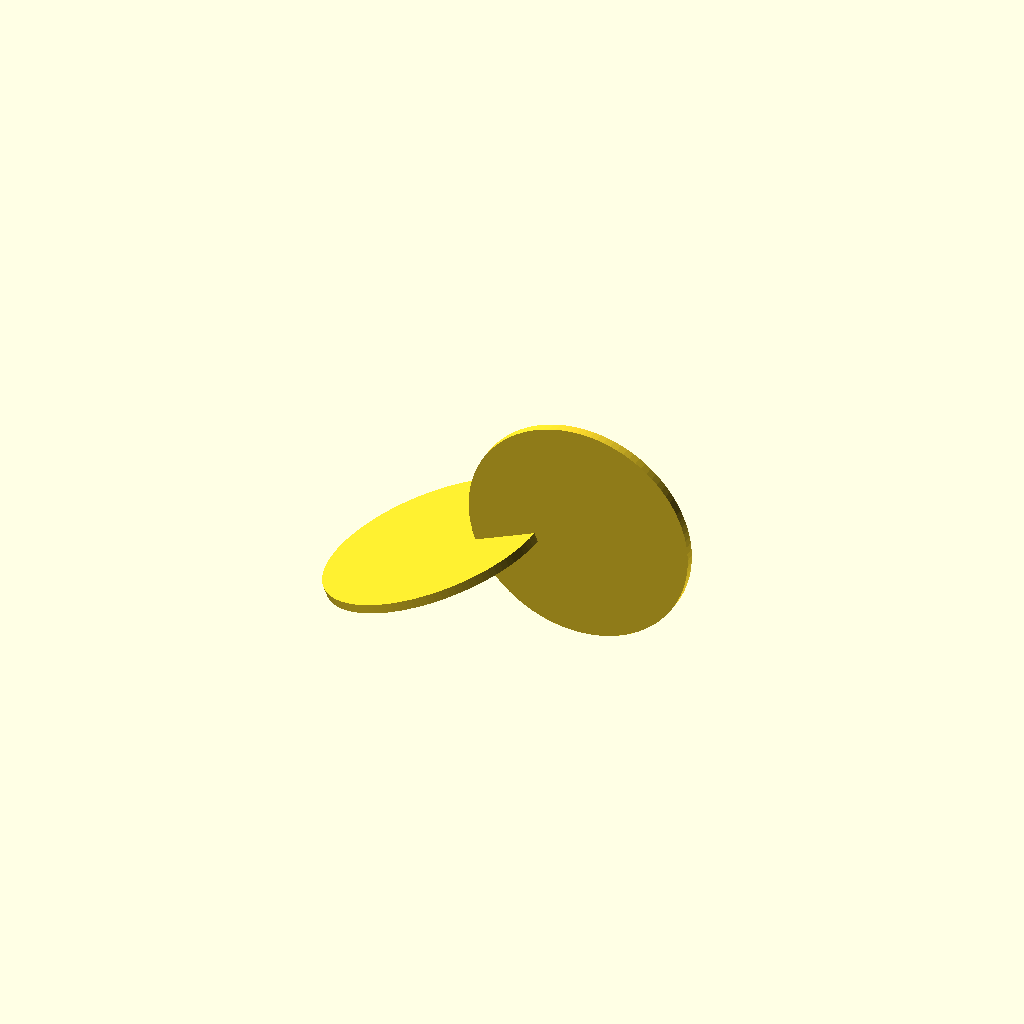
Cell 1 — every parameter at its default value.
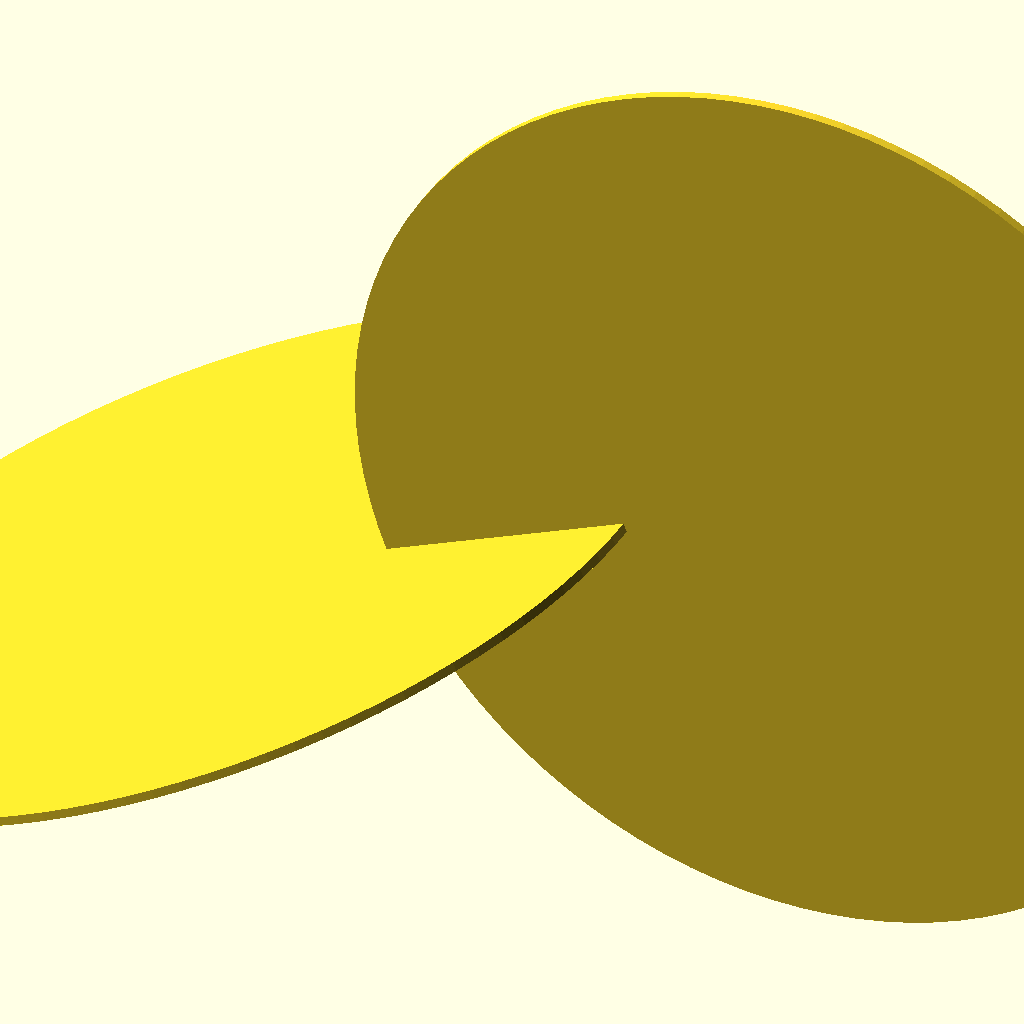
Cell 2 — major_diameter set to 100, the other parameters unchanged.
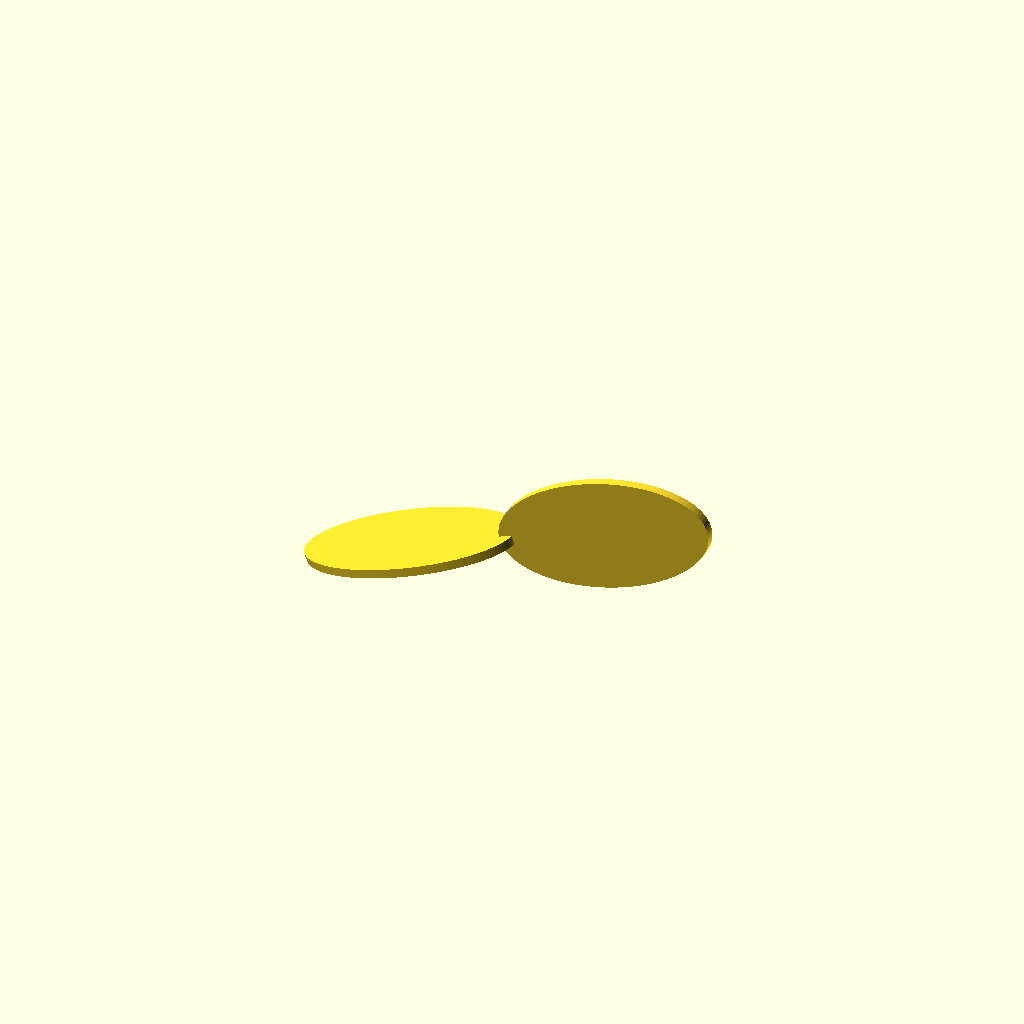
Cell 3: the same model with minor_diameter_ratio = 500.
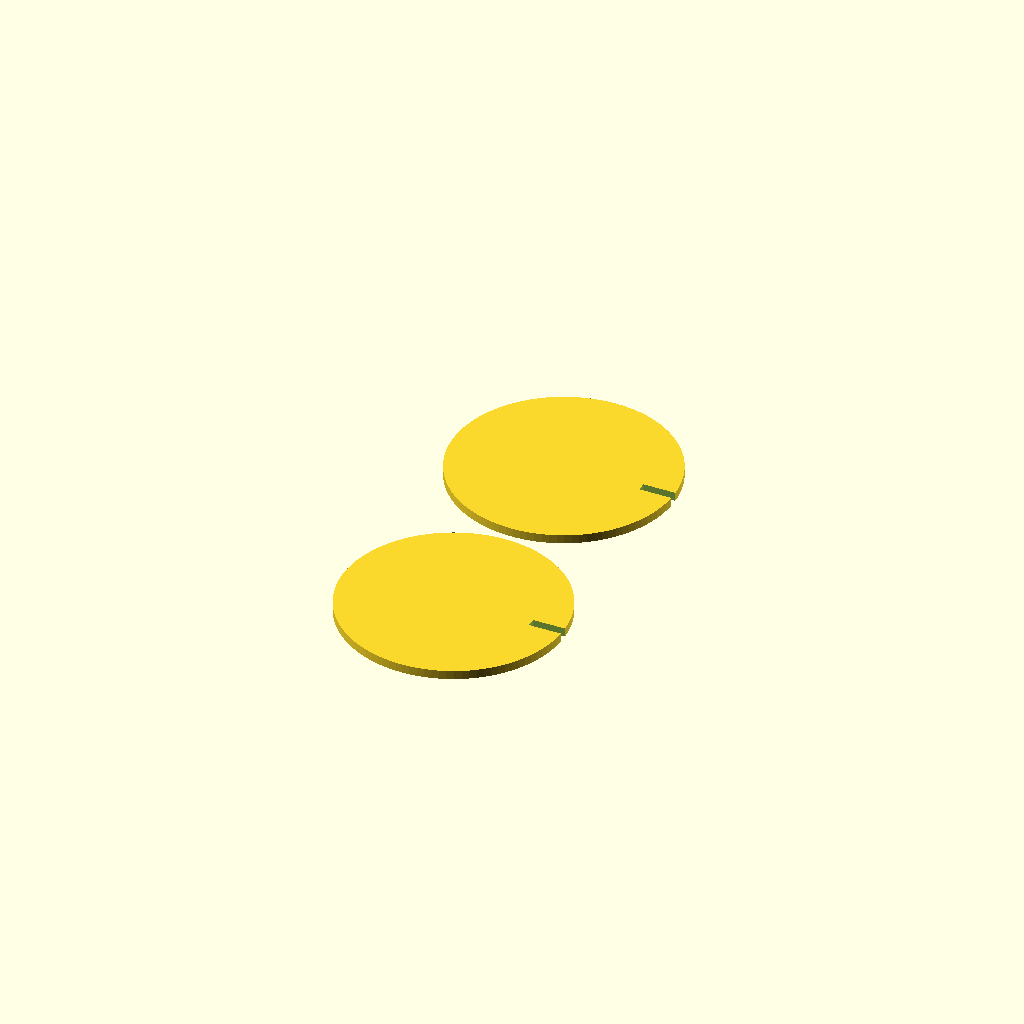
Cell 4: Display = "Flat" (everything else at default).
One fixed orthographic camera (rotation 55°, 0°, 25°; colour scheme Cornfield) for every cell.
The OpenSCAD source (inputs/thingiverse/files/thing-389111/Perpendicular-Slotted-Ellipses/PerpendicularRollingEllipses.scad):


//Variables for customizer
// preview[view:south, tilt:top diagonal]

//The (typically larger) diameter of an ellipse (mm)
major_diameter = 25; //[10:100]

//When 1000, minor dia=major dia. (ratio*1000)
minor_diameter_ratio = 1000; //[500:1414.2] 

//Thickness of the material (mm)
thickness = 1; //[1,2,5]

//How to orient the ellipses
Display = "3D"; //[3D, Flat]

/* [Animation] */
//Time step
time = 0; //[0:100]

/* [Hidden] */
//Detail ($fn)
$fn=100; 

$t = time / 100;
if(Display == "3D")
	PerpendicularRollingEllipses(majorDia = major_diameter, minorDia = major_diameter*minor_diameter_ratio / 1000, thickness = thickness, cut=false);
else
	PerpendicularRollingEllipses(majorDia = major_diameter, minorDia = major_diameter*minor_diameter_ratio / 1000, thickness = thickness, cut=true);


//Limit: sqrt(2)*a <= b, or separation between centers becomes complex (not a real solution)

//Interesting objects:
//1. Rolls in two directions; b=sqrt(2)*a; no displacement between centers
//PerpendicularRollingEllipses(majorDia = 2 * inch, minorDia = 2*sqrt(2)*inch, thickness = 1);
//2. b == a; circle (not ellipse); Displacement=sqrt(2)*radius
//PerpendicularRollingEllipses(majorDia = 2 * inch, minorDia = 2*inch, thickness = 1);
//3. b < a
//PerpendicularRollingEllipses(majorDia = 2 * inch, minorDia = 1.2*inch, thickness = 1);



module PerpendicularRollingEllipses(
majorDia = 2 * inch,
minorDia = 2*inch,
thickness = 3,
cut = false
)
{
	
	//From "How Round is Your Circle"
	//Chapter 13 "Finding Some Equilibrium"
	//Page 35 of 44
	
	//separation (mm) = sqrt(4a^2 - 2b^2)

	assign(a=majorDia / 2, b = minorDia / 2)
	{
		assign(separation = sqrt(4*pow(a,2) - 2*pow(b, 2)))
		{
			//assign(minorDia = 2*b)
			{
				echo("Separation: ", separation);
				echo("Major radius: ",a);
				echo("Minor radius: ",b);
				echo("Slot depth: ", a - separation/2);
				echo("Slot fraction of radius: ", (a - separation/2)/a);
				
				
				
				if(cut)
				{
					translate([0, b+1, 0])
					SlottedEllipse(a, b, separation, thickness);
					
					translate([0, -b-1, 0])
					SlottedEllipse(a, b, separation, thickness);
				}
				else
				{
					rotate([360*$t,-cos(720*$t)*atan2(a, separation+a),0])
					{
						translate([-separation/2, 0, -thickness/2])
						linear_extrude(height=thickness)
						SlottedEllipse(a, b, separation, thickness);
					
						translate([separation/2, 0 , 0])
						rotate([90,0,180])
						translate([0, 0, -thickness/2])
						linear_extrude(height=thickness)
						SlottedEllipse(a, b, separation, thickness);
					}
				}
				*cube([7.439, 5, 5], center=true);
			}
		}
	}
	
}

module SlottedEllipse(major = 1*inch, minor = 0.5*inch, separation=0.25 * inch, thickness = 3)
{
	difference()
	{
		Ellipse(major, minor);
		//circle(r=separation-major);
		//circle(r=1);
		
		rotate([0,0,-90])
		translate([0, major/2 + separation / 2, 0])
		square([thickness, major], center=true);
	}
}

module Ellipse(major = 1*inch, minor = 0.5*inch)
{
	scale([1, minor/major, 1])
	circle(major);
}



include <MCAD/units.scad>
Parameter table extracted from the source (name, type, default, range or options):
major_diameter: number, default 25, range 10 to 100
minor_diameter_ratio: number, default 1000, range 500 to 1414.2
thickness: number, default 1, options 1, 2, 5
Display: string, default "3D", options "3D", "Flat"
time: number, default 0, range 0 to 100
